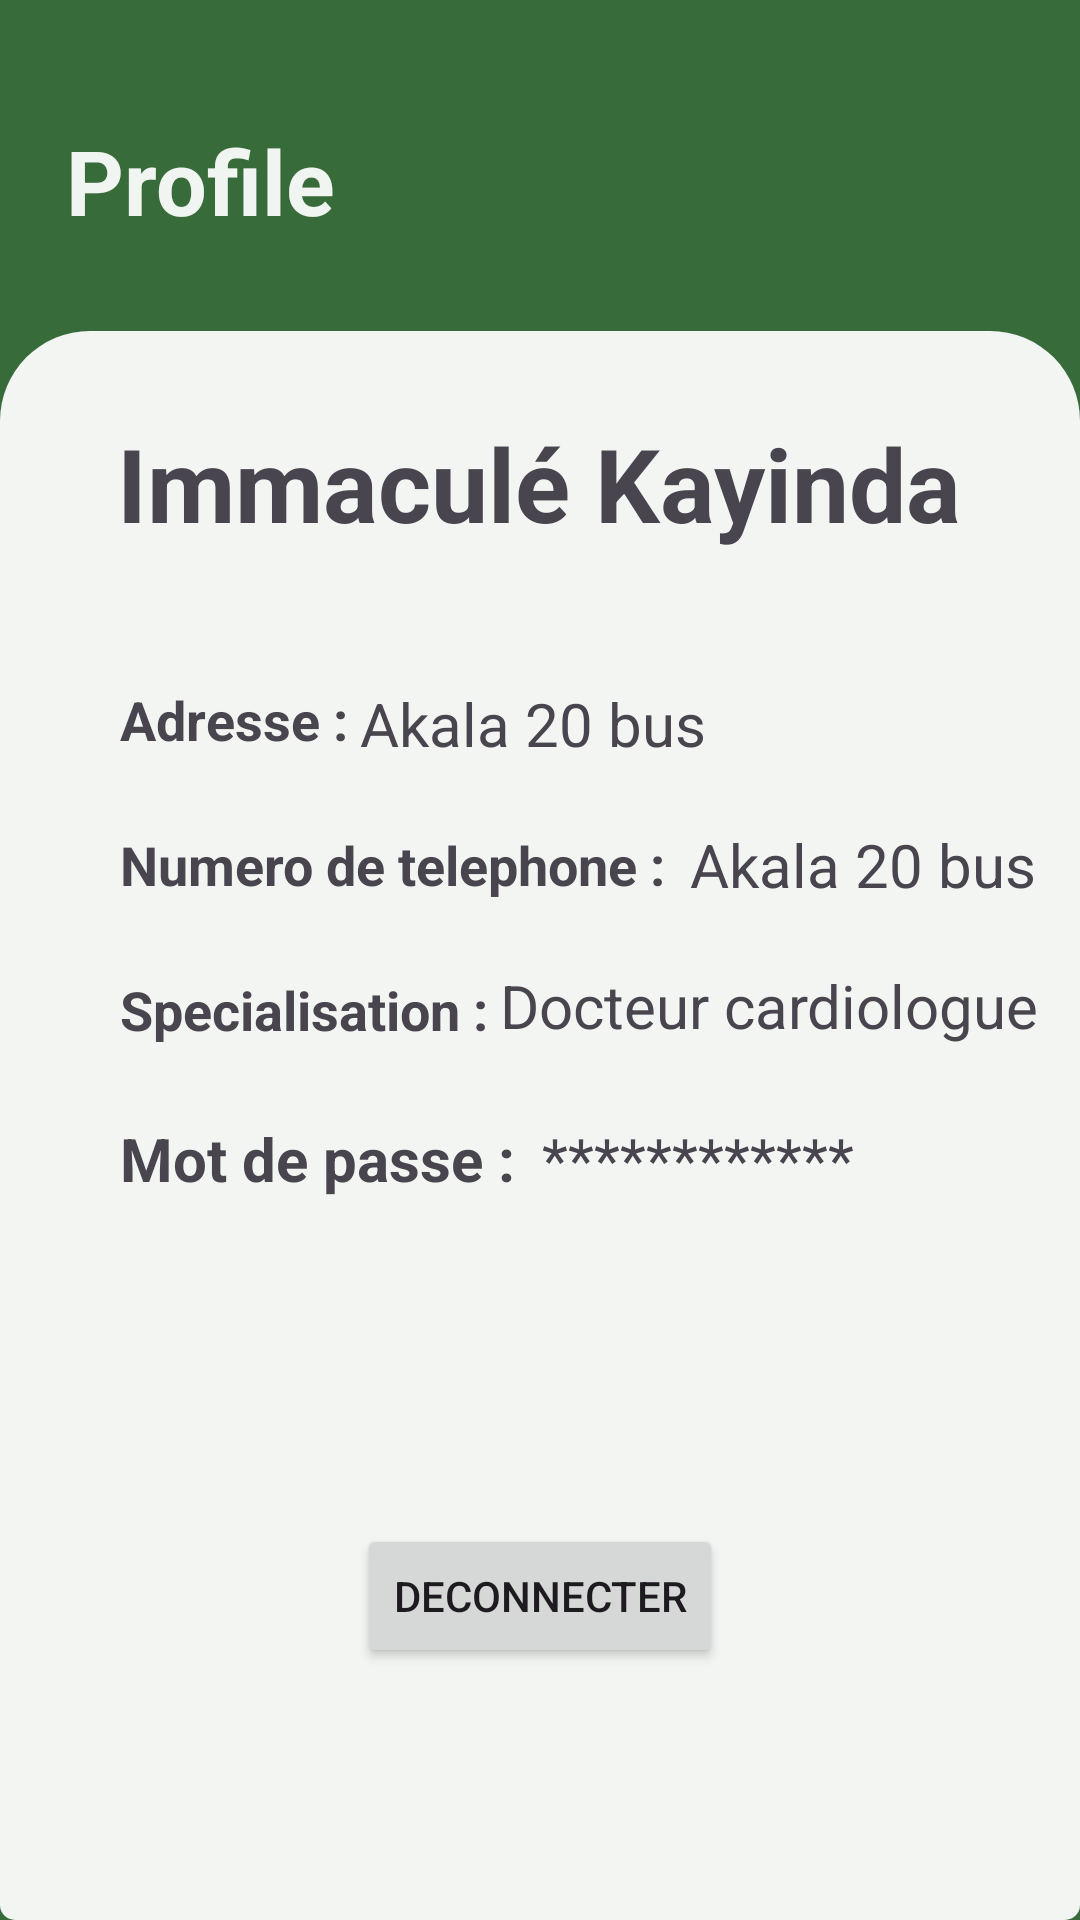

Reconstruct the res/layout file that produces this screen, plus the resources it refers to.
<!-- AndroidManifest.xml: application theme Theme.Losako -->
<!-- res/layout/fragment_profile.xml -->
<?xml version="1.0" encoding="utf-8"?>
<androidx.constraintlayout.widget.ConstraintLayout xmlns:android="http://schemas.android.com/apk/res/android"
    xmlns:app="http://schemas.android.com/apk/res-auto"
    xmlns:tools="http://schemas.android.com/tools"
    android:layout_width="match_parent"
    android:layout_height="match_parent"
    android:background="@color/primary"
    tools:context=".ProfileFragment">

    <TextView
        android:id="@+id/page_title"
        android:layout_width="wrap_content"
        android:layout_height="wrap_content"
        android:layout_marginHorizontal="20dp"
        android:layout_marginTop="40dp"
        android:text="Profile"
        android:textColor="@color/white_translucid"
        android:textSize="30dp"
        android:textStyle="bold"
        app:layout_constraintEnd_toEndOf="parent"
        app:layout_constraintHorizontal_bias="0.008"
        app:layout_constraintStart_toStartOf="parent"
        app:layout_constraintTop_toTopOf="parent" />

    <androidx.constraintlayout.widget.ConstraintLayout
        android:layout_width="match_parent"
        android:layout_height="0dp"
        android:layout_marginTop="30dp"
        android:background="@drawable/custom_shape"
        app:layout_constraintBottom_toBottomOf="parent"
        app:layout_constraintStart_toStartOf="parent"
        app:layout_constraintTop_toBottomOf="@+id/page_title">

        <Button
            android:id="@+id/logout"
            android:layout_width="wrap_content"
            android:layout_height="wrap_content"
            android:layout_marginBottom="84dp"
            android:text="Deconnecter"
            app:layout_constraintBottom_toBottomOf="parent"
            app:layout_constraintEnd_toEndOf="parent"
            app:layout_constraintStart_toStartOf="parent" />

        <TextView
            android:id="@+id/nomPersonnel"
            android:layout_width="wrap_content"
            android:layout_height="wrap_content"
            android:layout_marginTop="28dp"
            android:text="Immaculé Kayinda"
            android:textSize="34sp"
            android:textStyle="bold"
            app:layout_constraintEnd_toEndOf="parent"
            app:layout_constraintHorizontal_bias="0.496"
            app:layout_constraintStart_toStartOf="parent"
            app:layout_constraintTop_toTopOf="parent" />

        <TextView
            android:id="@+id/textView2"
            android:layout_width="wrap_content"
            android:layout_height="wrap_content"
            android:layout_marginStart="40dp"
            android:layout_marginTop="44dp"
            android:text="Adresse :"
            android:textSize="18sp"
            android:textStyle="bold"
            app:layout_constraintStart_toStartOf="parent"
            app:layout_constraintTop_toBottomOf="@+id/nomPersonnel" />

        <TextView
            android:id="@+id/textView4"
            android:layout_width="wrap_content"
            android:layout_height="wrap_content"
            android:layout_marginStart="40dp"
            android:layout_marginTop="24dp"
            android:text="Specialisation :"
            android:textSize="18sp"
            android:textStyle="bold"
            app:layout_constraintStart_toStartOf="parent"
            app:layout_constraintTop_toBottomOf="@+id/textView3" />

        <TextView
            android:id="@+id/textView3"
            android:layout_width="wrap_content"
            android:layout_height="wrap_content"
            android:layout_marginStart="40dp"
            android:layout_marginTop="24dp"
            android:text="Numero de telephone :"
            android:textSize="18sp"
            android:textStyle="bold"
            app:layout_constraintStart_toStartOf="parent"
            app:layout_constraintTop_toBottomOf="@+id/textView2" />

        <TextView
            android:id="@+id/textView5"
            android:layout_width="wrap_content"
            android:layout_height="wrap_content"
            android:layout_marginStart="40dp"
            android:layout_marginTop="24dp"
            android:text="Mot de passe : "
            android:textSize="20sp"
            android:textStyle="bold"
            app:layout_constraintStart_toStartOf="parent"
            app:layout_constraintTop_toBottomOf="@+id/textView4" />

        <TextView
            android:id="@+id/adressePersonnel"
            android:layout_width="wrap_content"
            android:layout_height="wrap_content"
            android:layout_marginStart="4dp"
            android:layout_marginTop="44dp"
            android:text="Akala 20 bus"
            android:textSize="20sp"
            android:textStyle="normal"
            app:layout_constraintStart_toEndOf="@+id/textView2"
            app:layout_constraintTop_toBottomOf="@+id/nomPersonnel" />

        <TextView
            android:id="@+id/specialisation"
            android:layout_width="wrap_content"
            android:layout_height="wrap_content"
            android:layout_marginStart="4dp"
            android:layout_marginTop="20dp"
            android:text="Docteur cardiologue"
            android:textSize="20sp"
            android:textStyle="normal"
            app:layout_constraintStart_toEndOf="@+id/textView4"
            app:layout_constraintTop_toBottomOf="@+id/phoneNumber" />

        <TextView
            android:id="@+id/phoneNumber"
            android:layout_width="wrap_content"
            android:layout_height="wrap_content"
            android:layout_marginStart="8dp"
            android:layout_marginTop="20dp"
            android:text="Akala 20 bus"
            android:textSize="20sp"
            android:textStyle="normal"
            app:layout_constraintStart_toEndOf="@+id/textView3"
            app:layout_constraintTop_toBottomOf="@+id/adressePersonnel" />

        <TextView
            android:id="@+id/password"
            android:layout_width="wrap_content"
            android:layout_height="wrap_content"
            android:layout_marginStart="4dp"
            android:layout_marginTop="24dp"
            android:text="************"
            android:textSize="20sp"
            android:textStyle="normal"
            app:layout_constraintStart_toEndOf="@+id/textView5"
            app:layout_constraintTop_toBottomOf="@+id/specialisation" />


    </androidx.constraintlayout.widget.ConstraintLayout>


</androidx.constraintlayout.widget.ConstraintLayout>
<!-- resources referenced by this layout -->
<resources>
  <color name="primary">#386B3A</color>
  <color name="white_translucid">#EEFFFFFF</color>
  <!-- drawable custom_shape (drawable) -->
  <?xml version="1.0" encoding="utf-8"?>
  <shape xmlns:android="http://schemas.android.com/apk/res/android">
      <solid android:color="@color/white_translucid" /> 
      <corners
          android:bottomRightRadius="5dp"
          android:topLeftRadius="30dp"
          android:bottomLeftRadius="5dp"
          android:topRightRadius="30dp" />
  </shape>
  <style name="Theme.Losako" parent="Base.Theme.Losako" />
  <style name="Base.Theme.Losako" parent="Theme.Material3.DayNight.NoActionBar">
          
          <item name="colorPrimary">@color/primary</item>
      </style>
</resources>
